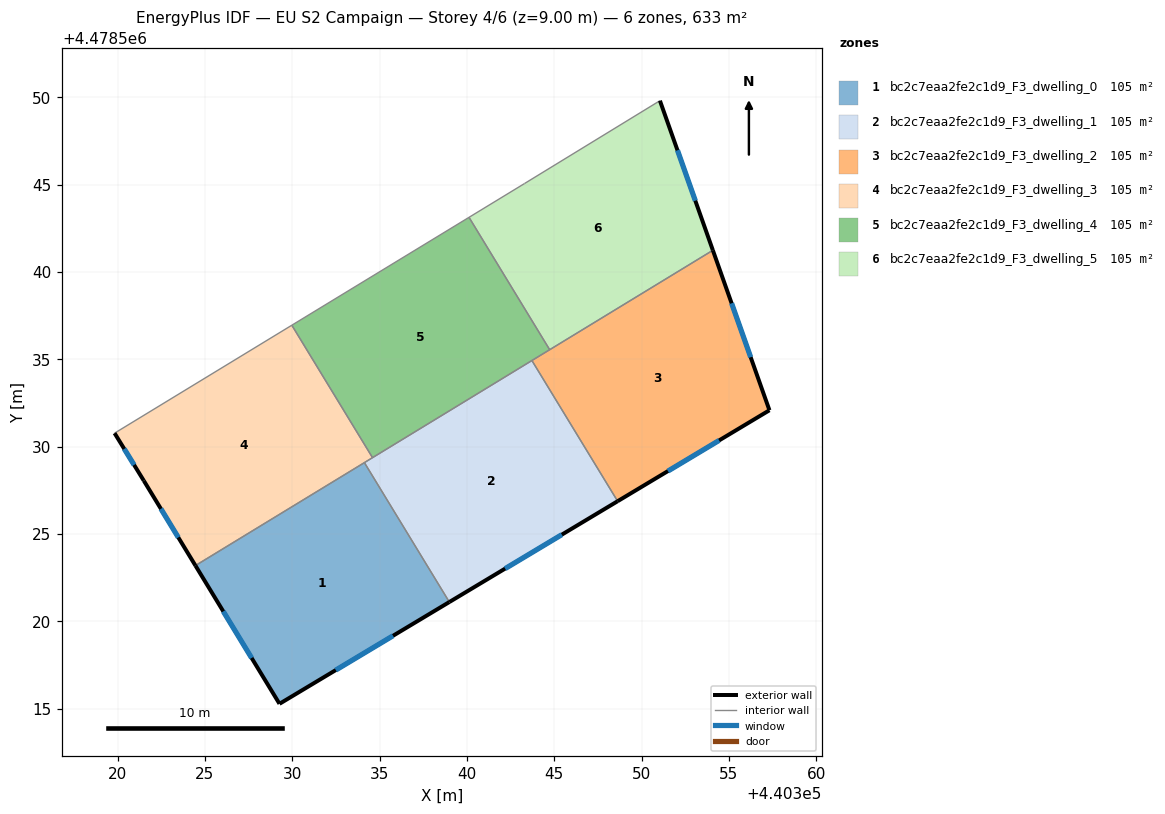
=== STOREY PLAN SPEC (per zone: floor XY polygon, exterior-wall plan segments, windows/doors) ===
zone 1: bc2c7eaa2fe2c1d9_F3_dwelling_0  (105.4 m²)
  floor: (440334.13, 4478529.09) (440338.99, 4478521.11) (440329.27, 4478515.28) (440324.46, 4478523.19)
  exterior wall: (440329.27, 4478515.28) – (440338.99, 4478521.11)  [11.3 m]
    window: (440332.49, 4478517.21) – (440335.77, 4478519.17)  [3.9 m²]
  exterior wall: (440324.46, 4478523.19) – (440329.27, 4478515.28)  [9.3 m]
    window: (440326.05, 4478520.57) – (440327.67, 4478517.90)  [3.2 m²]
  interior walls: 2
zone 2: bc2c7eaa2fe2c1d9_F3_dwelling_1  (105.4 m²)
  floor: (440343.72, 4478534.93) (440348.62, 4478526.88) (440338.99, 4478521.11) (440334.13, 4478529.09)
  exterior wall: (440338.99, 4478521.11) – (440348.62, 4478526.88)  [11.2 m]
    window: (440342.18, 4478523.02) – (440345.43, 4478524.96)  [3.8 m²]
  interior walls: 4
zone 3: bc2c7eaa2fe2c1d9_F3_dwelling_2  (105.4 m²)
  floor: (440354.08, 4478541.24) (440357.32, 4478532.08) (440348.62, 4478526.88) (440343.72, 4478534.93)
  exterior wall: (440357.32, 4478532.08) – (440354.08, 4478541.24)  [9.7 m]
    window: (440356.24, 4478535.12) – (440355.15, 4478538.21)  [3.3 m²]
  exterior wall: (440348.62, 4478526.88) – (440357.32, 4478532.08)  [10.1 m]
    window: (440351.51, 4478528.60) – (440354.44, 4478530.36)  [3.5 m²]
  interior walls: 3
zone 4: bc2c7eaa2fe2c1d9_F3_dwelling_3  (105.4 m²)
  floor: (440329.97, 4478536.95) (440334.59, 4478529.37) (440324.46, 4478523.19) (440321.50, 4478528.05) (440319.83, 4478530.77)
  exterior wall: (440321.50, 4478528.05) – (440324.46, 4478523.19)  [5.7 m]
    window: (440322.48, 4478526.44) – (440323.48, 4478524.80)  [1.9 m²]
  exterior wall: (440319.83, 4478530.77) – (440321.50, 4478528.05)  [3.2 m]
    window: (440320.38, 4478529.87) – (440320.95, 4478528.95)  [1.1 m²]
  interior walls: 4
zone 5: bc2c7eaa2fe2c1d9_F3_dwelling_4  (105.4 m²)
  floor: (440340.12, 4478543.13) (440344.73, 4478535.55) (440334.59, 4478529.37) (440329.97, 4478536.95)
  interior walls: 5
zone 6: bc2c7eaa2fe2c1d9_F3_dwelling_5  (105.4 m²)
  floor: (440351.05, 4478549.81) (440354.08, 4478541.24) (440344.73, 4478535.55) (440340.12, 4478543.13) (440343.29, 4478545.06)
  exterior wall: (440354.08, 4478541.24) – (440351.05, 4478549.81)  [9.1 m]
    window: (440353.07, 4478544.08) – (440352.05, 4478546.97)  [3.1 m²]
  interior walls: 4

=== DERIVED (storey summary) ===
Building: EU S2 Campaign
Storey: 4 of 6  (floor level z = 9.00 m)
Storey gross floor area: 632.5 m²
Zones on this storey: 6
  - bc2c7eaa2fe2c1d9_F3_dwelling_0: floor 105.4 m²; exterior wall 20.6 m (61.8 m²); 2 window(s) 7.0 m²; WWR 11.4%
  - bc2c7eaa2fe2c1d9_F3_dwelling_1: floor 105.4 m²; exterior wall 11.2 m (33.7 m²); 1 window(s) 3.8 m²; WWR 11.4%
  - bc2c7eaa2fe2c1d9_F3_dwelling_2: floor 105.4 m²; exterior wall 19.8 m (59.5 m²); 2 window(s) 6.8 m²; WWR 11.4%
  - bc2c7eaa2fe2c1d9_F3_dwelling_3: floor 105.4 m²; exterior wall 8.9 m (26.6 m²); 2 window(s) 3.0 m²; WWR 11.4%
  - bc2c7eaa2fe2c1d9_F3_dwelling_4: floor 105.4 m²
  - bc2c7eaa2fe2c1d9_F3_dwelling_5: floor 105.4 m²; exterior wall 9.1 m (27.3 m²); 1 window(s) 3.1 m²; WWR 11.4%
Zone adjacency (shared interzone walls):
  - bc2c7eaa2fe2c1d9_F3_dwelling_0 ↔ bc2c7eaa2fe2c1d9_F3_dwelling_1
  - bc2c7eaa2fe2c1d9_F3_dwelling_0 ↔ bc2c7eaa2fe2c1d9_F3_dwelling_3
  - bc2c7eaa2fe2c1d9_F3_dwelling_1 ↔ bc2c7eaa2fe2c1d9_F3_dwelling_2
  - bc2c7eaa2fe2c1d9_F3_dwelling_1 ↔ bc2c7eaa2fe2c1d9_F3_dwelling_3
  - bc2c7eaa2fe2c1d9_F3_dwelling_1 ↔ bc2c7eaa2fe2c1d9_F3_dwelling_4
  - bc2c7eaa2fe2c1d9_F3_dwelling_2 ↔ bc2c7eaa2fe2c1d9_F3_dwelling_4
  - bc2c7eaa2fe2c1d9_F3_dwelling_2 ↔ bc2c7eaa2fe2c1d9_F3_dwelling_5
  - bc2c7eaa2fe2c1d9_F3_dwelling_3 ↔ bc2c7eaa2fe2c1d9_F3_dwelling_4
  - bc2c7eaa2fe2c1d9_F3_dwelling_4 ↔ bc2c7eaa2fe2c1d9_F3_dwelling_5